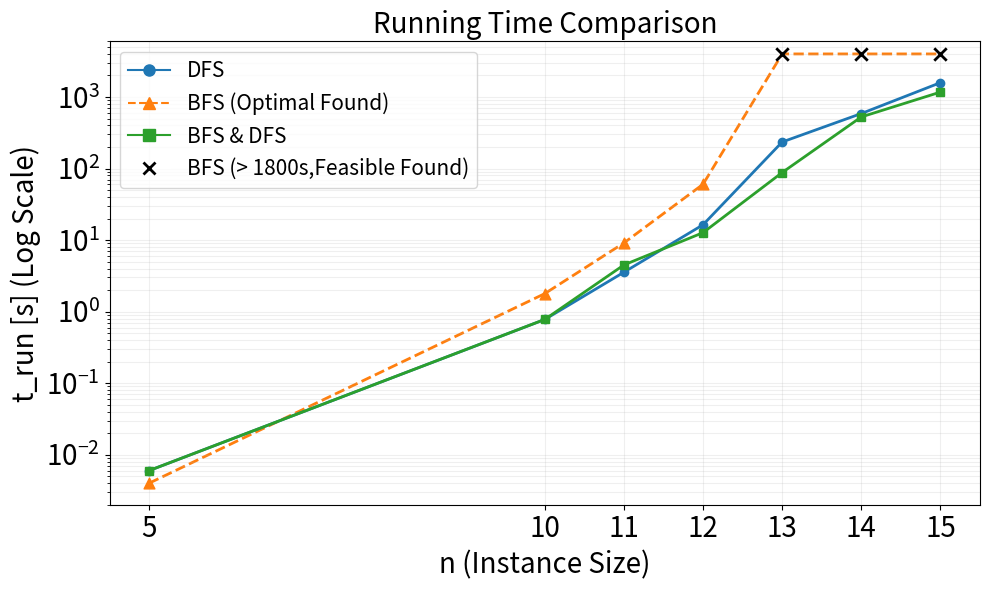

This chart was generated by the following Python code:
import matplotlib.pyplot as plt
from matplotlib.lines import Line2D

# 1. 数据准备
n_values = [5, 10, 11, 12, 13, 14, 15]

# DFS 数据
t_dfs = [0.006, 0.777, 3.555, 16.380, 235.048, 587.306, 1587.368]

# BFS&DFS 数据
t_bfs_dfs = [0.006, 0.778, 4.492, 12.708, 87.964, 526.618, 1171.430]

# BFS 数据处理
# 有效部分
n_bfs_valid = [5, 10, 11, 12]
t_bfs_valid = [0.004, 1.785, 9.124, 60.307]

# 失效部分 (n=13, 14, 15)
n_bfs_fail = [13, 14, 15]
# 设定一个“顶部值”，用于在图最上方画叉
TOP_Y = 4000
t_bfs_fail = [TOP_Y] * len(n_bfs_fail)

# 合并 BFS 数据用于画连线
n_bfs_all = n_bfs_valid + n_bfs_fail
t_bfs_all = t_bfs_valid + t_bfs_fail

# 2. 开始绘图
plt.figure(figsize=(10, 6))

# --- 绘制 DFS (蓝色圆点实线) ---
plt.plot(n_values, t_dfs,
         marker='o', markersize=6, linestyle='-', linewidth=2,
         color='#1f77b4', label='DFS')

# --- 绘制 BFS&DFS (绿色方块实线) ---
plt.plot(n_values, t_bfs_dfs,
         marker='s', markersize=6, linestyle='-', linewidth=2,
         color='#2ca02c', label='BFS & DFS')

# --- 绘制 BFS (特殊处理) ---
# 步骤A: 画一条贯穿所有点的橙色虚线
plt.plot(n_bfs_all, t_bfs_all,
         linestyle='--', linewidth=2, color='#ff7f0e', zorder=1)

# 步骤B: 在有效点位置覆盖橙色三角
plt.scatter(n_bfs_valid, t_bfs_valid,
            marker='^', s=60, color='#ff7f0e', zorder=2)

# 步骤C: 在无效点位置覆盖黑色叉号 (Black Cross)
plt.scatter(n_bfs_fail, t_bfs_fail,
            marker='x', s=80, color='black', linewidths=2, zorder=3)

# 3. 坐标轴设置
plt.title('Running Time Comparison', fontsize=20)
plt.xlabel('n (Instance Size)', fontsize=20)
plt.ylabel('t_run [s] (Log Scale)', fontsize=20)

plt.xticks(n_values,fontsize=20)
plt.yticks(fontsize=20)# 强制显示所有n
plt.yscale('log')    # 对数坐标

# 设置 Y 轴范围，确保顶部的叉号能显示出来，并且上面留一点白边
plt.ylim(0.002, TOP_Y * 1.5)

plt.grid(True, which="both", ls="-", alpha=0.2)

# 4. 自定义图例
# 因为 BFS 我们分了三步画，为了图例好看，我们手动定义
legend_elements = [
    Line2D([0], [0], marker='o', color='#1f77b4', label='DFS', markersize=8),
    Line2D([0], [0], marker='^', color='#ff7f0e', linestyle='--', label='BFS (Optimal Found)', markersize=8),
    Line2D([0], [0], marker='s', color='#2ca02c', label='BFS & DFS', markersize=8),
    # 单独解释黑色的叉
    Line2D([0], [0], marker='x', color='w', label='BFS (> 1800s,Feasible Found)',
           markeredgecolor='black', markeredgewidth=2, markersize=8)
]

plt.legend(handles=legend_elements, fontsize=15, loc='upper left')

plt.tight_layout()
plt.savefig('Node-selection.svg')
plt.show()
